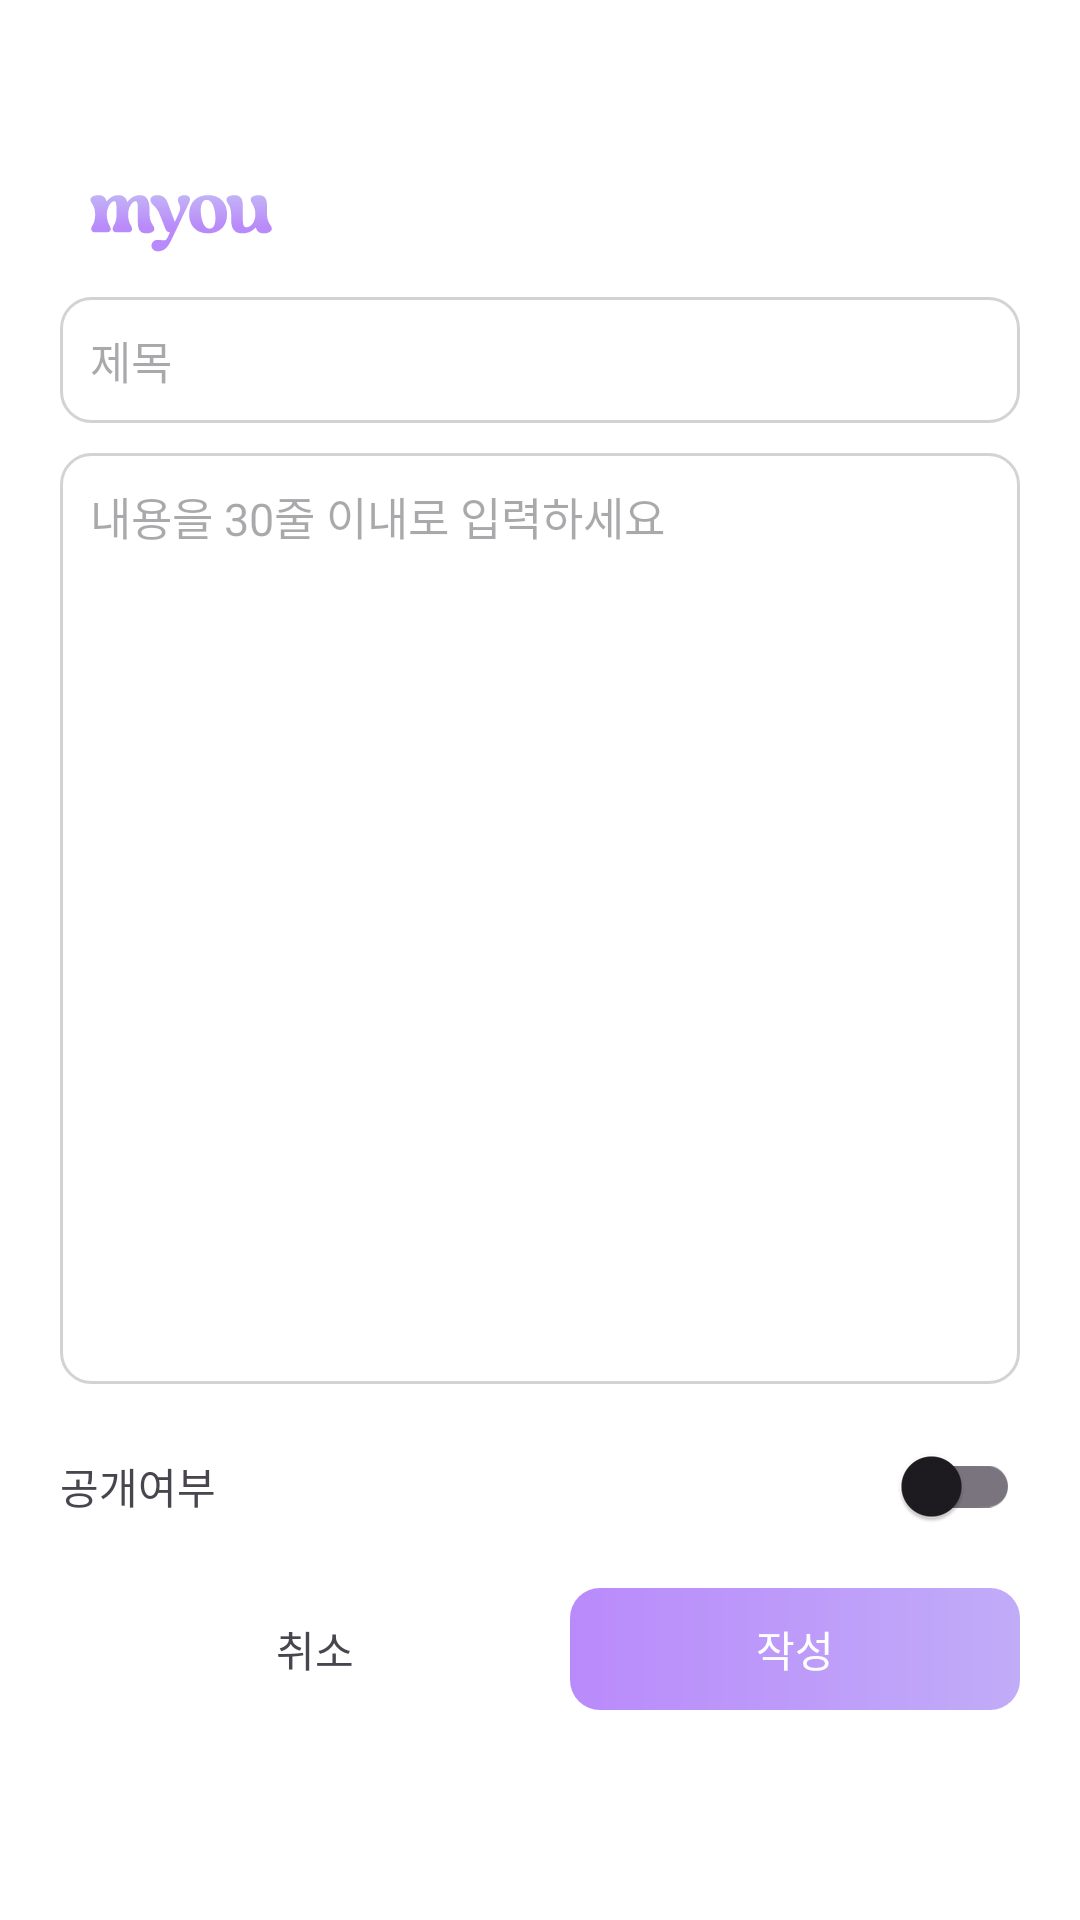

Produce the Android XML layout that renders to this screen, including the resource entries it uses.
<!-- AndroidManifest.xml: application theme Theme.MYOU -->
<!-- res/layout/activity_write_memo.xml -->
<?xml version="1.0" encoding="utf-8"?>
<androidx.constraintlayout.widget.ConstraintLayout xmlns:android="http://schemas.android.com/apk/res/android"
    xmlns:app="http://schemas.android.com/apk/res-auto"
    xmlns:tools="http://schemas.android.com/tools"
    android:id="@+id/main"
    android:background="@color/white"
    android:layout_width="match_parent"
    android:layout_height="match_parent"
    tools:context=".UI.WriteMemoActivity">
    <ImageView
        android:id="@+id/logo"
        android:layout_marginStart="30dp"
        android:layout_marginTop="50dp"
        app:layout_constraintTop_toTopOf="parent"
        app:layout_constraintStart_toStartOf="parent"
        android:layout_width="61dp"
        android:layout_height="wrap_content"
        android:src="@drawable/myou"/>
    <androidx.constraintlayout.widget.ConstraintLayout
        android:orientation="vertical"
        app:layout_constraintTop_toBottomOf="@id/logo"
        app:layout_constraintBottom_toTopOf="@id/btns"
        android:layout_marginStart="20dp"
        android:layout_marginEnd="20dp"
        android:layout_width="match_parent"
        android:layout_height="0dp">
        <EditText
            android:id="@+id/title"
            app:layout_constraintTop_toTopOf="parent"
            android:layout_width="match_parent"
            android:layout_height="wrap_content"
            android:padding="10dp"
            android:background="@drawable/bg_edittext"
            android:textSize="15sp"
            android:singleLine="true"
            android:hint="제목"/>
        <EditText
            android:id="@+id/content"
            app:layout_constraintBottom_toBottomOf="parent"
            app:layout_constraintTop_toBottomOf="@id/title"
            android:layout_width="match_parent"
            android:layout_height="0dp"
            android:layout_marginTop="10dp"
            android:maxLines="30"
            android:gravity="top|start"
            android:padding="10dp"
            android:background="@drawable/bg_edittext"
            android:textSize="15sp"
            android:hint="내용을 30줄 이내로 입력하세요"/>
    </androidx.constraintlayout.widget.ConstraintLayout>
    <LinearLayout
        android:id="@+id/btns"
        android:orientation="vertical"
        app:layout_constraintBottom_toBottomOf="parent"
        android:layout_marginStart="20dp"
        android:layout_marginEnd="20dp"
        android:layout_marginBottom="50dp"
        android:layout_width="match_parent"
        android:layout_height="wrap_content">
        <androidx.constraintlayout.widget.ConstraintLayout
            android:layout_marginTop="10dp"
            android:layout_width="match_parent"
            android:layout_height="wrap_content">
            <TextView
                app:layout_constraintTop_toTopOf="parent"
                app:layout_constraintBottom_toBottomOf="parent"
                app:layout_constraintStart_toStartOf="parent"
                android:layout_width="wrap_content"
                android:layout_height="wrap_content"
                android:text="공개여부"/>
            <androidx.appcompat.widget.SwitchCompat
                android:id="@+id/switch_toggle"
                app:layout_constraintTop_toTopOf="parent"
                app:layout_constraintBottom_toBottomOf="parent"
                app:layout_constraintEnd_toEndOf="parent"
                android:layout_width="wrap_content"
                android:layout_height="wrap_content"
                android:checked="false"
                android:layout_centerInParent="true" />
        </androidx.constraintlayout.widget.ConstraintLayout>
        <LinearLayout
            android:layout_marginTop="10dp"
            android:layout_marginBottom="20dp"
            android:orientation="horizontal"
            android:layout_width="match_parent"
            android:layout_height="wrap_content">
            <TextView
                android:id="@+id/cancel"
                android:layout_width="wrap_content"
                android:layout_height="wrap_content"
                android:layout_weight="1"
                android:gravity="center"
                android:padding="10dp"
                android:text="취소"/>
            <TextView
                android:id="@+id/send_memo_to_server"
                android:layout_width="wrap_content"
                android:layout_height="wrap_content"
                android:background="@drawable/bg_btn"
                android:layout_weight="1"
                android:gravity="center"
                android:textColor="@color/white"
                android:text="작성"/>
        </LinearLayout>

    </LinearLayout>


</androidx.constraintlayout.widget.ConstraintLayout>
<!-- resources referenced by this layout -->
<resources>
  <!-- drawable bg_btn (drawable) -->
  <?xml version="1.0" encoding="utf-8"?>
  <layer-list xmlns:android="http://schemas.android.com/apk/res/android">
      <item>
          <shape android:shape="rectangle">
              <corners android:radius="10dp" />
              <gradient
                  android:angle="180"
                  android:startColor="#C1ACF8"
                  android:endColor="#B98AFB"
                  android:centerY="0.2875"
                  android:gradientRadius="0.5"
                  android:type="linear" />
              <padding android:bottom="10dp" android:top="10dp"/>
          </shape>
      </item>
  </layer-list>
  <!-- drawable bg_edittext (drawable) -->
  <?xml version="1.0" encoding="utf-8"?>
  <layer-list xmlns:android="http://schemas.android.com/apk/res/android">
      <item>
          <shape android:shape="rectangle">
              <corners android:radius="10dp" />
              <solid android:color="@color/white"/>
              <stroke android:color="#D3D3D3" android:width="1dp"/>
              <padding android:bottom="5dp" android:top="5dp"/>
          </shape>
      </item>
  </layer-list>
  <!-- drawable myou: vector/xml drawable (drawable, 2666 chars, omitted) -->
  <style name="Theme.MYOU" parent="Base.Theme.MYOU" />
  <style name="Base.Theme.MYOU" parent="Theme.Material3.DayNight.NoActionBar">
          
          
      </style>
  <!-- not gathered from this repository: default colours our renderer supplied (Android Studio template values) -->
  <color name="white">#FFFFFFFF</color>
</resources>
